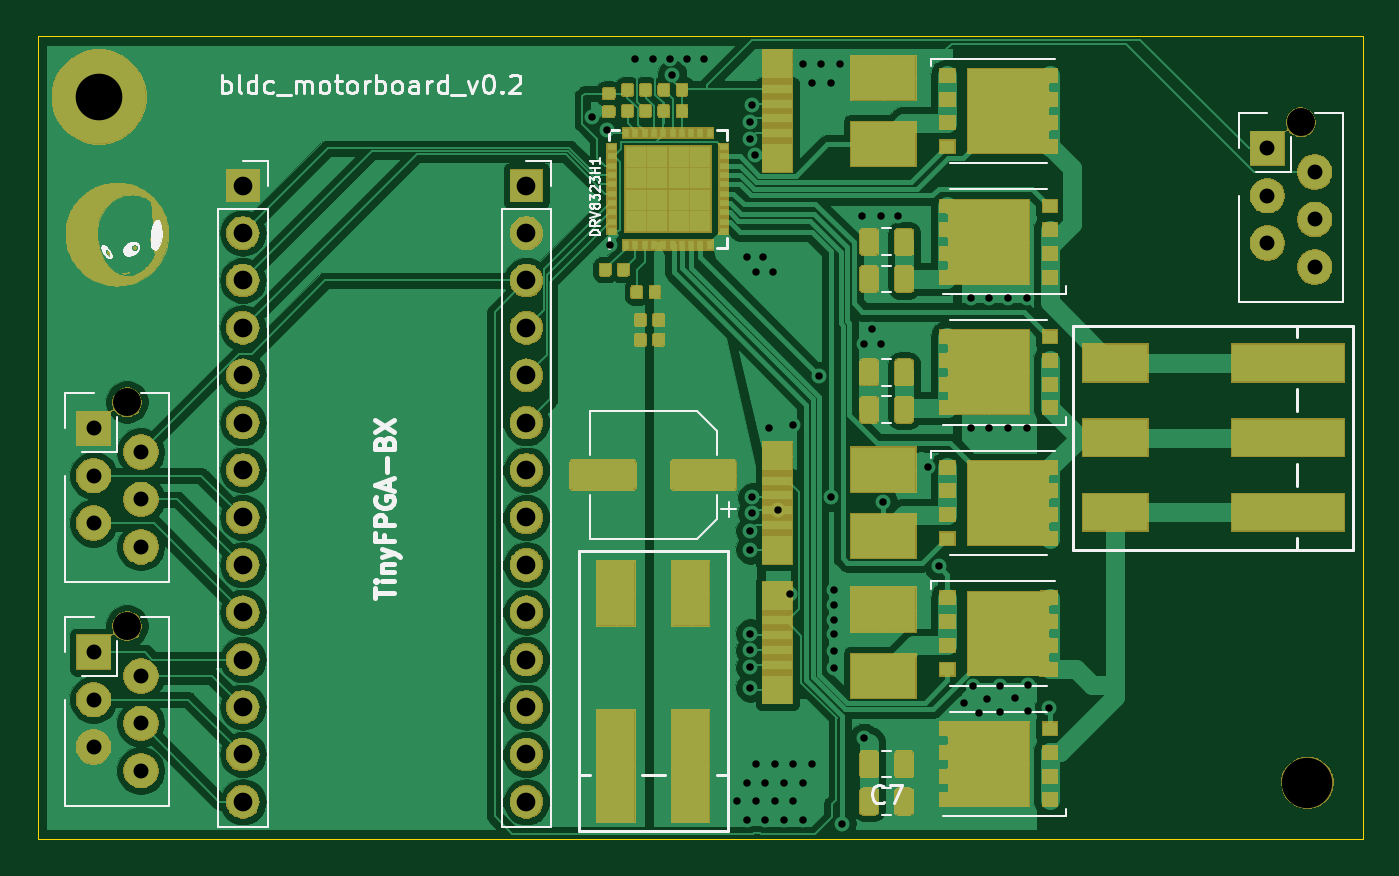
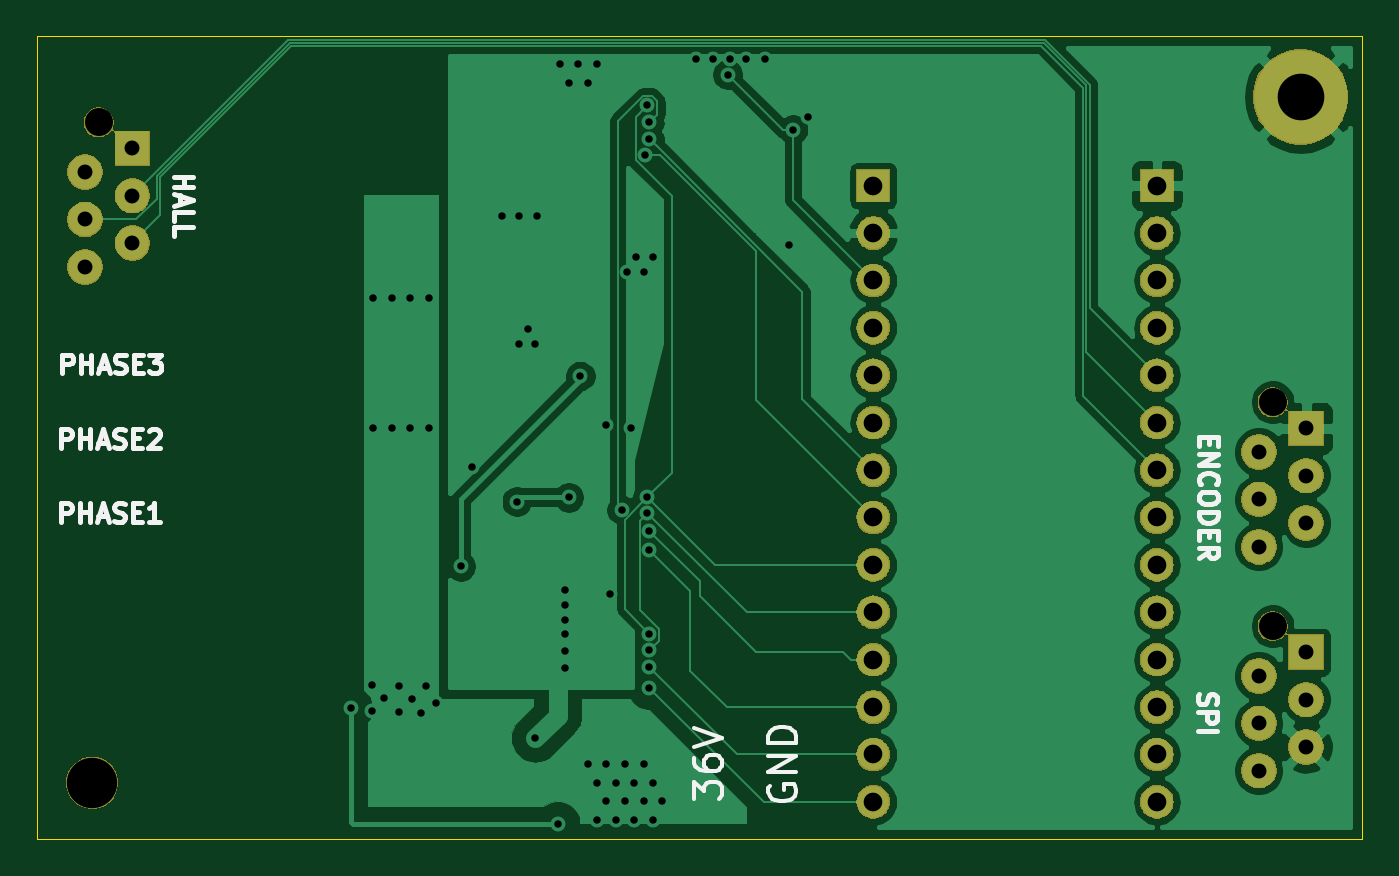
Circuit board: 11 layer files. Board 71.0 x 43.0 mm.
- bottom_copper: board-B_Cu.gbr (75269 bytes)
- bottom_mask: board-B_Mask.gbr (56253 bytes)
- paste: board-B_Paste.gbr (529 bytes)
- bottom_silk: board-B_SilkS.gbr (9928 bytes)
- outline: board-Edge_Cuts.gbr (720 bytes)
- top_copper: board-F_Cu.gbr (276959 bytes)
- top_mask: board-F_Mask.gbr (129151 bytes)
- paste: board-F_Paste.gbr (63027 bytes)
- top_silk: board-F_SilkS.gbr (30790 bytes)
- drill: board-NPTH.drl (412 bytes)
- drill: board-PTH.drl (2501 bytes)

=== bottom_copper: board-B_Cu.gbr (75269 bytes, source omitted) ===
=== bottom_mask: board-B_Mask.gbr (56253 bytes, source omitted) ===
=== paste: board-B_Paste.gbr ===
G04 #@! TF.GenerationSoftware,KiCad,Pcbnew,5.1.2-f72e74a~84~ubuntu18.04.1*
G04 #@! TF.CreationDate,2019-08-02T14:19:08+02:00*
G04 #@! TF.ProjectId,board,626f6172-642e-46b6-9963-61645f706362,rev?*
G04 #@! TF.SameCoordinates,Original*
G04 #@! TF.FileFunction,Paste,Bot*
G04 #@! TF.FilePolarity,Positive*
%FSLAX46Y46*%
G04 Gerber Fmt 4.6, Leading zero omitted, Abs format (unit mm)*
G04 Created by KiCad (PCBNEW 5.1.2-f72e74a~84~ubuntu18.04.1) date 2019-08-02 14:19:08*
%MOMM*%
%LPD*%
G04 APERTURE LIST*
G04 APERTURE END LIST*
M02*

=== bottom_silk: board-B_SilkS.gbr (9928 bytes, source omitted) ===
=== outline: board-Edge_Cuts.gbr ===
G04 #@! TF.GenerationSoftware,KiCad,Pcbnew,5.1.2-f72e74a~84~ubuntu18.04.1*
G04 #@! TF.CreationDate,2019-08-02T14:19:08+02:00*
G04 #@! TF.ProjectId,board,626f6172-642e-46b6-9963-61645f706362,rev?*
G04 #@! TF.SameCoordinates,Original*
G04 #@! TF.FileFunction,Profile,NP*
%FSLAX46Y46*%
G04 Gerber Fmt 4.6, Leading zero omitted, Abs format (unit mm)*
G04 Created by KiCad (PCBNEW 5.1.2-f72e74a~84~ubuntu18.04.1) date 2019-08-02 14:19:08*
%MOMM*%
%LPD*%
G04 APERTURE LIST*
%ADD10C,0.050000*%
G04 APERTURE END LIST*
D10*
X204000000Y-45000000D02*
X133000000Y-45000000D01*
X133000000Y-88000000D02*
X204000000Y-88000000D01*
X133000000Y-88000000D02*
X133000000Y-45000000D01*
X204000000Y-45000000D02*
X204000000Y-88000000D01*
M02*

=== top_copper: board-F_Cu.gbr (276959 bytes, source omitted) ===
=== top_mask: board-F_Mask.gbr (129151 bytes, source omitted) ===
=== paste: board-F_Paste.gbr (63027 bytes, source omitted) ===
=== top_silk: board-F_SilkS.gbr (30790 bytes, source omitted) ===
=== drill: board-NPTH.drl ===
M48
; DRILL file {KiCad 5.1.2-f72e74a~84~ubuntu18.04.1} date Fr 02 Aug 2019 14:19:10 CEST
; FORMAT={-:-/ absolute / inch / decimal}
; #@! TF.CreationDate,2019-08-02T14:19:10+02:00
; #@! TF.GenerationSoftware,Kicad,Pcbnew,5.1.2-f72e74a~84~ubuntu18.04.1
; #@! TF.FileFunction,NonPlated,1,2,NPTH
FMAT,2
INCH
T1C0.0591
T2C0.1063
%
G90
G05
T1
X7.9016Y-1.9528
X5.4252Y-3.0157
X5.4252Y-2.5433
T2
X7.9154Y-3.3465
T0
M30

=== drill: board-PTH.drl ===
M48
; DRILL file {KiCad 5.1.2-f72e74a~84~ubuntu18.04.1} date Fr 02 Aug 2019 14:19:10 CEST
; FORMAT={-:-/ absolute / inch / decimal}
; #@! TF.CreationDate,2019-08-02T14:19:10+02:00
; #@! TF.GenerationSoftware,Kicad,Pcbnew,5.1.2-f72e74a~84~ubuntu18.04.1
; #@! TF.FileFunction,Plated,1,2,PTH
FMAT,2
INCH
T1C0.0157
T2C0.0315
T3C0.0394
T4C0.0984
%
G90
G05
T1
X6.4055Y-1.9409
X6.437Y-1.9685
X6.4449Y-2.2126
X6.4961Y-1.8189
X6.5354Y-1.8189
X6.5709Y-1.8189
X6.575Y-1.8521
X6.6063Y-1.8189
X6.6417Y-1.8189
X6.7126Y-3.3858
X6.7323Y-2.2362
X6.7323Y-3.3465
X6.7323Y-3.4252
X6.7402Y-1.9528
X6.7402Y-1.9882
X6.7402Y-2.815
X6.7402Y-2.8543
X6.7402Y-3.0315
X6.7402Y-3.0669
X6.7402Y-3.1024
X6.7402Y-3.1457
X6.7441Y-1.9173
X6.7441Y-2.7441
X6.7441Y-2.7776
X6.7496Y-2.0221
X6.752Y-2.2677
X6.752Y-3.3071
X6.752Y-3.3858
X6.7677Y-2.2362
X6.7717Y-3.3465
X6.7717Y-3.4252
X6.7795Y-2.5984
X6.7874Y-2.2677
X6.7913Y-3.3071
X6.7913Y-3.3858
X6.7984Y-2.7705
X6.811Y-3.3465
X6.811Y-3.4252
X6.8228Y-2.9488
X6.8307Y-2.5906
X6.8307Y-3.3071
X6.8307Y-3.3858
X6.8504Y-1.8307
X6.8504Y-3.3465
X6.8504Y-3.4252
X6.8701Y-1.8701
X6.8701Y-3.3071
X6.8858Y-2.4882
X6.8898Y-1.8307
X6.9094Y-1.8701
X6.9104Y-2.7441
X6.9173Y-2.939
X6.9173Y-2.9705
X6.9173Y-3.002
X6.9173Y-3.0335
X6.9173Y-3.0689
X6.9173Y-3.1043
X6.9291Y-1.8307
X6.9331Y-3.4331
X6.9764Y-2.1496
X6.9803Y-2.4213
X6.9803Y-3.252
X6.9961Y-2.3898
X7.0157Y-2.1496
X7.0157Y-2.4213
X7.0197Y-2.753
X7.0512Y-2.1496
X7.1142Y-2.6811
X7.1378Y-2.8898
X7.1909Y-3.1772
X7.2047Y-2.3228
X7.2047Y-2.5984
X7.2106Y-3.1417
X7.2224Y-3.1988
X7.2402Y-3.1693
X7.2441Y-2.3228
X7.2441Y-2.5984
X7.2677Y-3.1417
X7.2677Y-3.1969
X7.2835Y-2.3228
X7.2835Y-2.5984
X7.2992Y-3.1673
X7.3228Y-2.3228
X7.3228Y-2.5984
X7.3248Y-3.1398
X7.3248Y-3.1949
X7.3701Y-3.189
T2
X7.8307Y-2.0079
X7.8307Y-2.1079
X7.8307Y-2.2079
X7.9307Y-2.0579
X7.9307Y-2.1579
X7.9307Y-2.2579
X5.3543Y-3.0709
X5.3543Y-3.1709
X5.3543Y-3.2709
X5.4543Y-3.1209
X5.4543Y-3.2209
X5.4543Y-3.3209
X5.3543Y-2.5984
X5.3543Y-2.6984
X5.3543Y-2.7984
X5.4543Y-2.6484
X5.4543Y-2.7484
X5.4543Y-2.8484
T3
X5.6693Y-2.0866
X5.6693Y-2.1866
X5.6693Y-2.2866
X5.6693Y-2.3866
X5.6693Y-2.4866
X5.6693Y-2.5866
X5.6693Y-2.6866
X5.6693Y-2.7866
X5.6693Y-2.8866
X5.6693Y-2.9866
X5.6693Y-3.0866
X5.6693Y-3.1866
X5.6693Y-3.2866
X5.6693Y-3.3866
X6.2677Y-2.0866
X6.2677Y-2.1866
X6.2677Y-2.2866
X6.2677Y-2.3866
X6.2677Y-2.4866
X6.2677Y-2.5866
X6.2677Y-2.6866
X6.2677Y-2.7866
X6.2677Y-2.8866
X6.2677Y-2.9866
X6.2677Y-3.0866
X6.2677Y-3.1866
X6.2677Y-3.2866
X6.2677Y-3.3866
T4
X5.3661Y-1.8996
T0
M30

